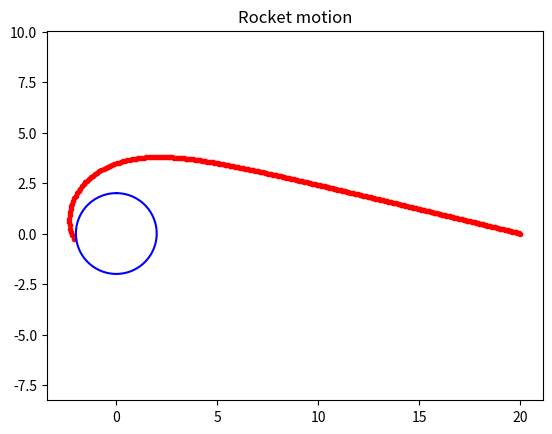

Python code for this plot:
import numpy as np
import matplotlib.pyplot as plt

#Constants
N=1000
dT=0.01   
Lperm=37.8238   #L/m
Eperm=8.0319    #E/m

r=np.zeros(N+1)
phi=np.zeros(N+1)
x=np.zeros(N+1)
y=np.zeros(N+1)

r[0]=20
phi[0]=0.0

for i in range(N):
    r[i+1]=-np.sqrt((Eperm)**2-(1+((Lperm)/r[i])**2)*(1-(2/r[i])))*dT+r[i]
    phi[i+1]=((Lperm)/r[i]**2)*dT+phi[i]
    x[i]=r[i]*np.cos(phi[i])
    y[i]=r[i]*np.sin(phi[i])
    if r[i+1] < 2:
        n=i
        break

theta=np.linspace(0,2*np.pi,100)

plt.plot(x[:n],y[:n],'.r')
plt.plot(2*np.sin(theta),2*np.cos(theta),'-b')
plt.title('Rocket motion')
plt.axis('equal')
plt.show()
